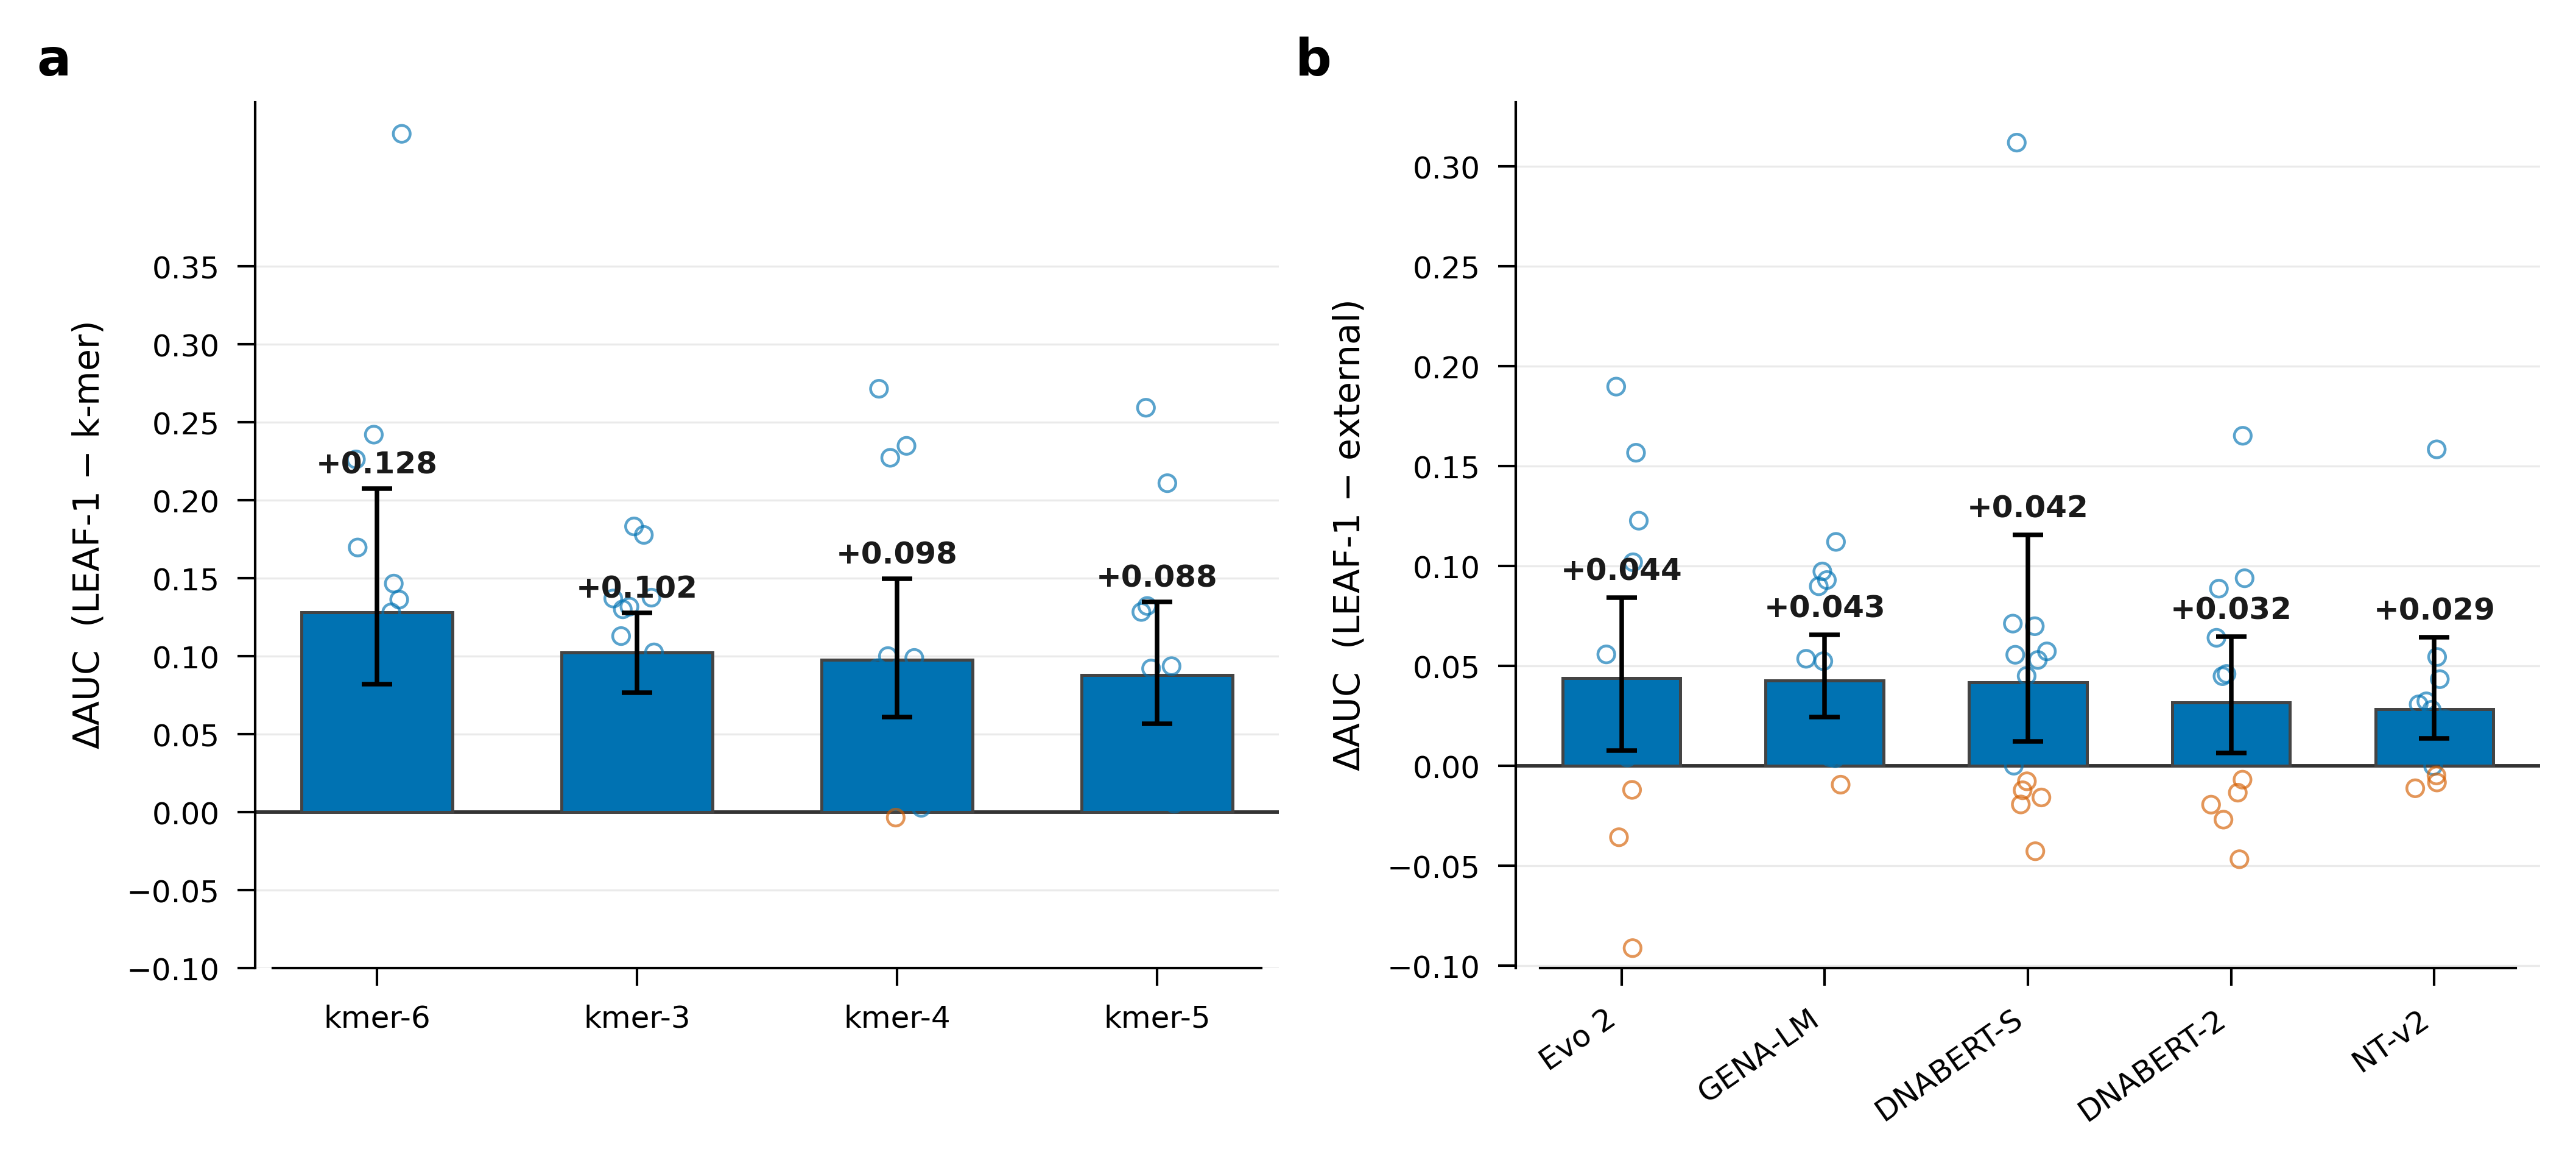

Source data for this figure (header and first rows):
comparison	baseline_display	mean_delta	mean_delta_lo	mean_delta_hi	n	wins	losses
external	DNABERT-S	0.042	0.0122	0.1157	14	9	5
external	DNABERT-2	0.032	0.0067	0.0648	14	9	5
external	Evo 2	0.044	0.0077	0.0842	14	11	3
external	GENA-LM	0.0428	0.0244	0.0657	14	13	1
external	NT-v2	0.0285	0.0139	0.0645	14	10	3
kmer	kmer-3	0.1023	0.07684	0.1277	14	14	0
kmer	kmer-4	0.09781	0.06112	0.1499	14	13	1
kmer	kmer-5	0.08805	0.05681	0.1351	14	14	0
kmer	kmer-6	0.1284	0.08229	0.2076	14	14	0
